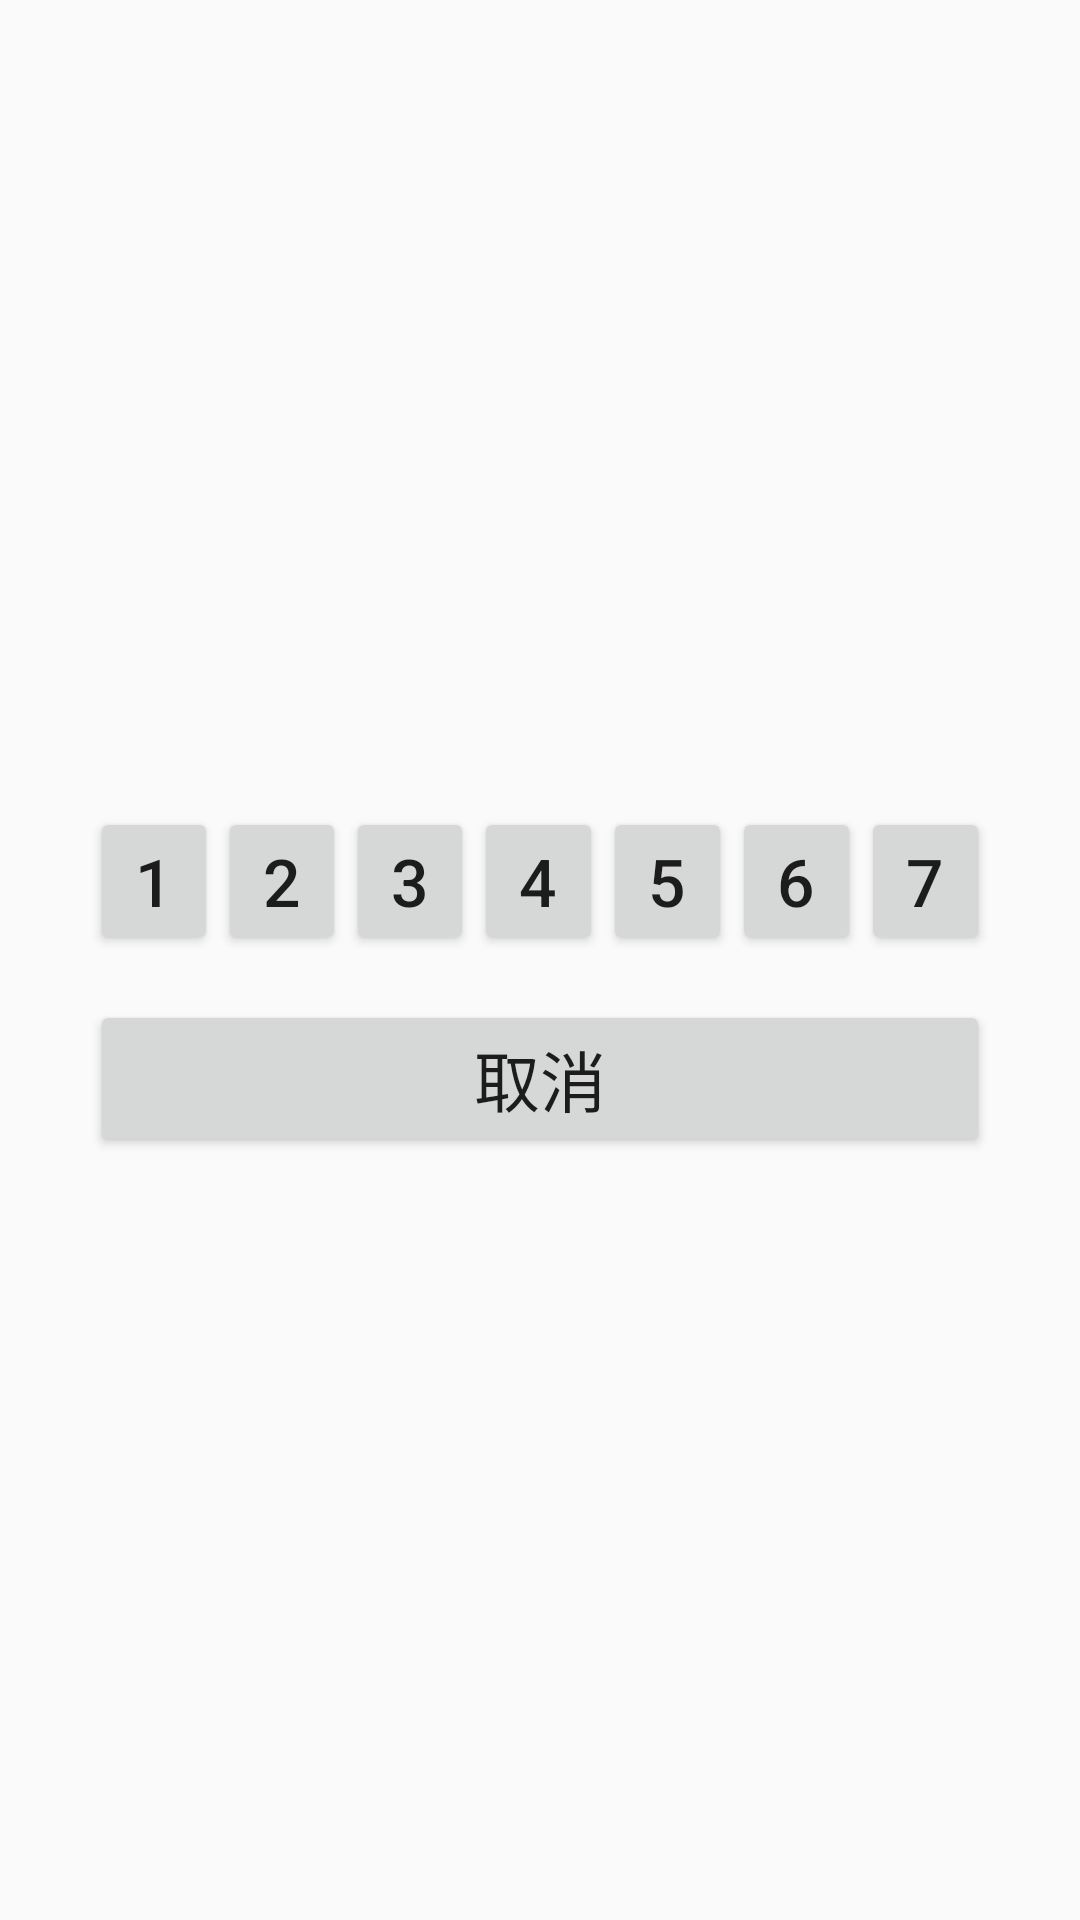

The Android layout XML behind this screen, and the referenced resources:
<!-- AndroidManifest.xml: application theme AppTheme -->
<!-- res/layout/add.xml -->
<?xml version="1.0" encoding="utf-8"?>
<RelativeLayout xmlns:android="http://schemas.android.com/apk/res/android"
    xmlns:tools="http://schemas.android.com/tools"
    android:layout_width="match_parent"
    android:layout_height="match_parent"
     >

    <TableLayout
        android:layout_width="300dp"
        android:layout_height="wrap_content"
        android:layout_centerInParent="true">

        
        <TableRow
            android:layout_width="match_parent"
            android:layout_height="wrap_content"
            android:layout_marginTop="15dp">

            <Button
                android:id="@+id/bt1"
                android:layout_width="0dp"
                android:layout_height="wrap_content"
                android:layout_weight="1"
                android:gravity="center"
                android:text="1"
                android:textSize="22sp" />

            <Button
                android:id="@+id/bt2"
                android:layout_width="0dp"
                android:layout_height="wrap_content"
                android:layout_weight="1"
                android:gravity="center"
                android:text="2"
                android:textSize="22sp" />

            <Button
                android:id="@+id/bt3"
                android:layout_width="0dp"
                android:layout_height="wrap_content"
                android:layout_weight="1"
                android:gravity="center"
                android:text="3"
                android:textSize="22sp" />

            <Button
                android:id="@+id/bt4"
                android:layout_width="0dp"
                android:layout_height="wrap_content"
                android:layout_weight="1"
                android:gravity="center"
                android:text="4"
                android:textSize="22sp" />

            <Button
                android:id="@+id/bt5"
                android:layout_width="0dp"
                android:layout_height="wrap_content"
                android:layout_weight="1"
                android:gravity="center"
                android:text="5"
                android:textSize="22sp" />

            <Button
                android:id="@+id/bt6"
                android:layout_width="0dp"
                android:layout_height="wrap_content"
                android:layout_weight="1"
                android:gravity="center"
                android:text="6"
                android:textSize="22sp" />

            <Button
                android:id="@+id/bt7"

                android:layout_width="0dp"
                android:layout_height="wrap_content"
                android:layout_weight="1"
                android:gravity="center"
                android:text="7"
                android:textSize="22sp" />


        </TableRow>

        
        <Button
            android:id="@+id/cancel"
            android:layout_width="match_parent"
            android:layout_height="wrap_content"
            android:layout_marginTop="15dp"
            android:gravity="center"
            android:text="取消"
            android:textSize="22sp" />
    </TableLayout>
</RelativeLayout>
<!-- resources referenced by this layout -->
<resources>
  <style name="AppTheme" parent="Theme.AppCompat.Light.DarkActionBar">
          
          <item name="colorPrimary">@color/colorPrimary</item>
          <item name="colorPrimaryDark">@color/colorPrimaryDark</item>
          <item name="colorAccent">@color/colorAccent</item>
      </style>
  <!-- not gathered from this repository: default colours our renderer supplied (Android Studio template values) -->
  <color name="colorPrimary">#FF6200EE</color>
  <color name="colorPrimaryDark">#FF3700B3</color>
  <color name="colorAccent">#FF03DAC5</color>
</resources>
